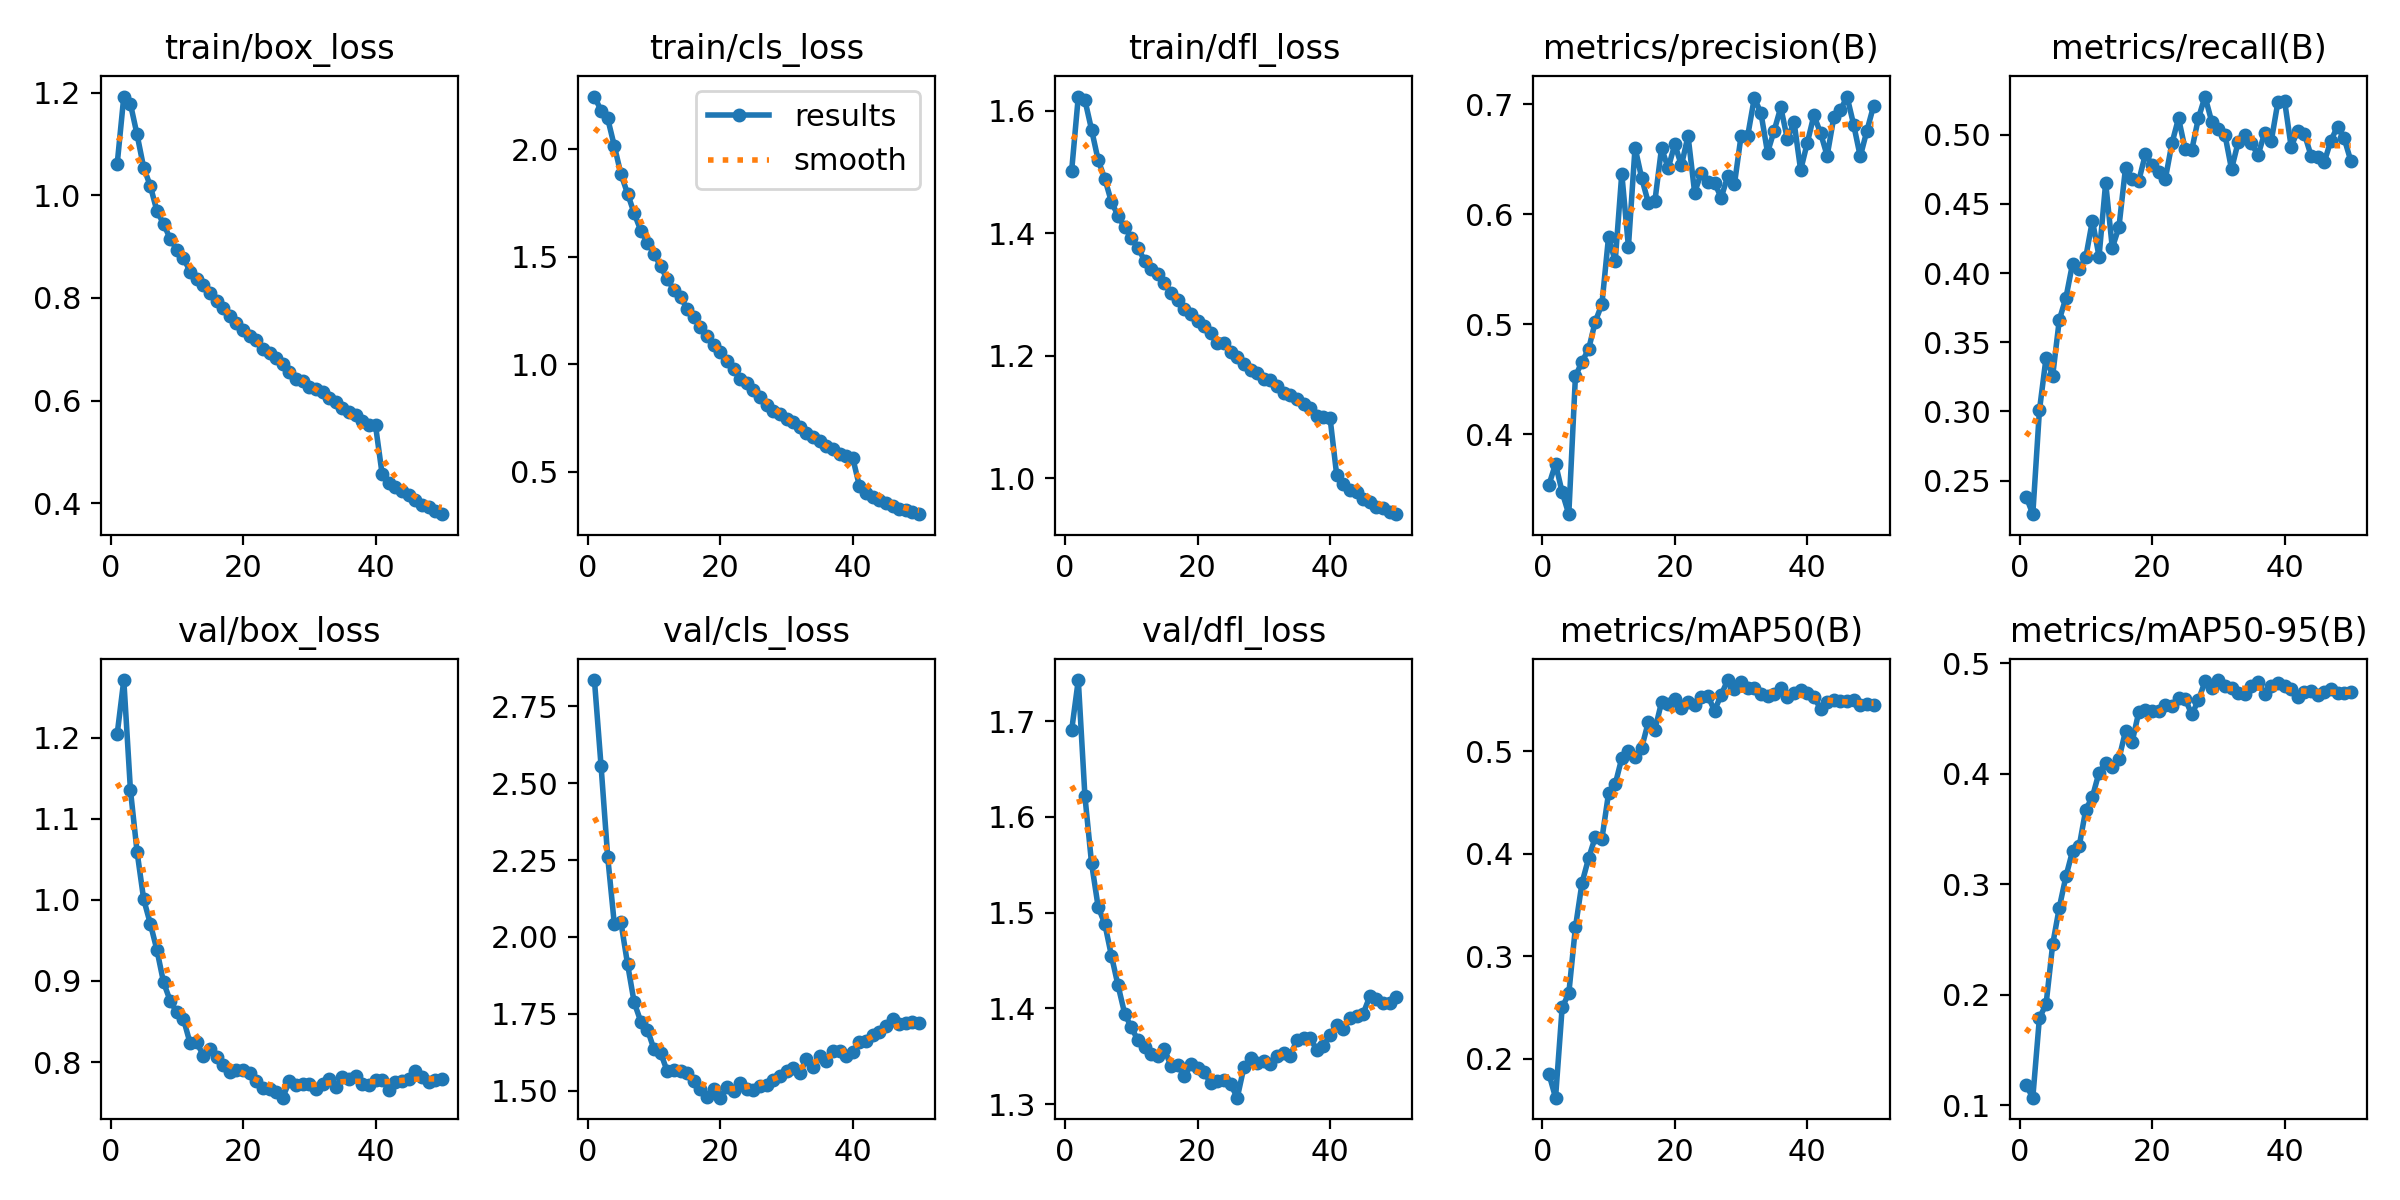

Data behind this chart, as committed beside it:
epoch, time, train/box_loss, train/cls_loss, train/dfl_loss, metrics/precision(B), metrics/recall(B), metrics/mAP50(B), metrics/mAP50-95(B), val/box_loss, val/cls_loss, val/dfl_loss, lr/pg0, lr/pg1, lr/pg2
1, 476.4, 1.061, 2.244, 1.502, 0.3542, 0.2383, 0.1855, 0.118, 1.205, 2.834, 1.691, 0.0002377, 0.0002377, 0.0002377
2, 937.9, 1.193, 2.179, 1.623, 0.3734, 0.2257, 0.1622, 0.1069, 1.271, 2.556, 1.743, 0.0004662, 0.0004662, 0.0004662
3, 1394, 1.179, 2.142, 1.617, 0.3474, 0.3007, 0.2503, 0.1791, 1.136, 2.261, 1.622, 0.0006854, 0.0006854, 0.0006854
4, 1849, 1.119, 2.015, 1.569, 0.3276, 0.3387, 0.2639, 0.1913, 1.06, 2.043, 1.552, 0.0006716, 0.0006716, 0.0006716
5, 2302, 1.054, 1.884, 1.519, 0.4529, 0.3258, 0.3282, 0.2455, 1.001, 2.048, 1.506, 0.0006575, 0.0006575, 0.0006575
6, 2756, 1.019, 1.793, 1.489, 0.4662, 0.3662, 0.3718, 0.2788, 0.9708, 1.912, 1.488, 0.0006433, 0.0006433, 0.0006433
7, 3211, 0.9696, 1.702, 1.451, 0.4777, 0.3821, 0.3959, 0.307, 0.9383, 1.788, 1.455, 0.0006292, 0.0006292, 0.0006292
8, 3663, 0.9447, 1.621, 1.429, 0.5026, 0.4068, 0.4164, 0.33, 0.8984, 1.725, 1.424, 0.000615, 0.000615, 0.000615
9, 4118, 0.9155, 1.564, 1.409, 0.5185, 0.4027, 0.4146, 0.3342, 0.8756, 1.7, 1.395, 0.0006009, 0.0006009, 0.0006009
10, 4573, 0.8944, 1.515, 1.393, 0.5796, 0.4115, 0.4589, 0.3675, 0.8612, 1.635, 1.38, 0.0005868, 0.0005868, 0.0005868
11, 5025, 0.8782, 1.455, 1.376, 0.5573, 0.438, 0.4676, 0.379, 0.8532, 1.624, 1.367, 0.0005726, 0.0005726, 0.0005726
12, 5478, 0.8515, 1.395, 1.355, 0.6372, 0.4119, 0.4933, 0.4011, 0.8235, 1.563, 1.36, 0.0005585, 0.0005585, 0.0005585
13, 5931, 0.8362, 1.346, 1.341, 0.5706, 0.4654, 0.4998, 0.4095, 0.8246, 1.57, 1.352, 0.0005444, 0.0005444, 0.0005444
14, 6385, 0.8248, 1.313, 1.333, 0.6608, 0.4183, 0.4941, 0.4057, 0.808, 1.566, 1.35, 0.0005302, 0.0005302, 0.0005302
15, 6838, 0.8097, 1.257, 1.319, 0.6331, 0.4331, 0.5034, 0.4133, 0.816, 1.559, 1.358, 0.0005161, 0.0005161, 0.0005161
16, 7290, 0.7943, 1.219, 1.302, 0.6108, 0.4763, 0.5283, 0.4386, 0.8061, 1.532, 1.339, 0.0005019, 0.0005019, 0.0005019
17, 7743, 0.7813, 1.175, 1.291, 0.6122, 0.4677, 0.5209, 0.4289, 0.7969, 1.507, 1.341, 0.0004878, 0.0004878, 0.0004878
18, 8196, 0.7648, 1.13, 1.276, 0.6603, 0.4667, 0.5478, 0.4558, 0.7874, 1.481, 1.329, 0.0004737, 0.0004737, 0.0004737
19, 8651, 0.7517, 1.088, 1.267, 0.6421, 0.4861, 0.5465, 0.4578, 0.79, 1.507, 1.342, 0.0004595, 0.0004595, 0.0004595
20, 9105, 0.7374, 1.059, 1.257, 0.6637, 0.4784, 0.5506, 0.4569, 0.7904, 1.478, 1.338, 0.0004454, 0.0004454, 0.0004454
21, 9557, 0.7251, 1.014, 1.249, 0.6446, 0.4733, 0.5423, 0.457, 0.786, 1.512, 1.333, 0.0004313, 0.0004313, 0.0004313
22, 10011, 0.7171, 0.9776, 1.237, 0.6714, 0.4679, 0.5482, 0.4618, 0.7764, 1.5, 1.322, 0.0004171, 0.0004171, 0.0004171
23, 10465, 0.6997, 0.9331, 1.22, 0.6198, 0.4938, 0.5448, 0.4609, 0.768, 1.525, 1.324, 0.000403, 0.000403, 0.000403
24, 10917, 0.6936, 0.9121, 1.221, 0.638, 0.512, 0.5527, 0.4684, 0.7662, 1.508, 1.326, 0.0003888, 0.0003888, 0.0003888
25, 11371, 0.6822, 0.8803, 1.206, 0.6292, 0.4895, 0.5538, 0.4676, 0.7626, 1.503, 1.321, 0.0003747, 0.0003747, 0.0003747
26, 11824, 0.6709, 0.8467, 1.198, 0.6289, 0.4891, 0.5395, 0.4537, 0.756, 1.515, 1.307, 0.0003606, 0.0003606, 0.0003606
27, 12275, 0.656, 0.8104, 1.187, 0.6152, 0.512, 0.5551, 0.4665, 0.7769, 1.52, 1.339, 0.0003464, 0.0003464, 0.0003464
28, 12727, 0.6427, 0.7845, 1.177, 0.6349, 0.5276, 0.5694, 0.4834, 0.7718, 1.536, 1.348, 0.0003323, 0.0003323, 0.0003323
29, 13179, 0.6382, 0.7686, 1.171, 0.6273, 0.5096, 0.5604, 0.4778, 0.7733, 1.548, 1.343, 0.0003182, 0.0003182, 0.0003182
30, 13632, 0.6266, 0.7435, 1.162, 0.6711, 0.5045, 0.5672, 0.4847, 0.7726, 1.563, 1.345, 0.000304, 0.000304, 0.000304
31, 14084, 0.6226, 0.7309, 1.16, 0.6712, 0.5002, 0.5616, 0.479, 0.7669, 1.573, 1.341, 0.0002899, 0.0002899, 0.0002899
32, 14536, 0.6159, 0.7101, 1.151, 0.7057, 0.4752, 0.5615, 0.4779, 0.7723, 1.557, 1.351, 0.0002757, 0.0002757, 0.0002757
33, 14987, 0.6044, 0.6805, 1.14, 0.6924, 0.4946, 0.556, 0.4731, 0.7786, 1.604, 1.353, 0.0002616, 0.0002616, 0.0002616
34, 15440, 0.5969, 0.6618, 1.136, 0.6562, 0.4998, 0.5541, 0.4718, 0.7686, 1.578, 1.351, 0.0002475, 0.0002475, 0.0002475
35, 15891, 0.5853, 0.6438, 1.13, 0.6761, 0.4938, 0.5562, 0.4795, 0.7816, 1.615, 1.367, 0.0002333, 0.0002333, 0.0002333
36, 16343, 0.5769, 0.6212, 1.121, 0.6974, 0.4853, 0.5613, 0.4827, 0.7788, 1.597, 1.369, 0.0002192, 0.0002192, 0.0002192
37, 16795, 0.5715, 0.6078, 1.114, 0.6684, 0.5013, 0.5531, 0.4719, 0.7833, 1.628, 1.369, 0.0002051, 0.0002051, 0.0002051
38, 17248, 0.5596, 0.5847, 1.102, 0.6842, 0.4956, 0.5566, 0.4789, 0.7732, 1.63, 1.357, 0.0001909, 0.0001909, 0.0001909
39, 17702, 0.5525, 0.5733, 1.1, 0.6403, 0.5237, 0.5596, 0.4823, 0.7715, 1.614, 1.36, 0.0001768, 0.0001768, 0.0001768
40, 18154, 0.5514, 0.564, 1.099, 0.665, 0.5248, 0.5566, 0.479, 0.778, 1.625, 1.372, 0.0001626, 0.0001626, 0.0001626
41, 18607, 0.4562, 0.4345, 1.006, 0.6901, 0.4914, 0.553, 0.4765, 0.7783, 1.658, 1.382, 0.0001485, 0.0001485, 0.0001485
42, 19058, 0.4385, 0.4016, 0.9911, 0.6741, 0.503, 0.5415, 0.4692, 0.7655, 1.662, 1.379, 0.0001344, 0.0001344, 0.0001344
43, 19509, 0.432, 0.3849, 0.9815, 0.6534, 0.5006, 0.5482, 0.4739, 0.7748, 1.681, 1.39, 0.0001202, 0.0001202, 0.0001202
44, 19960, 0.4235, 0.368, 0.9767, 0.6882, 0.485, 0.5502, 0.4745, 0.7765, 1.69, 1.392, 0.0001061, 0.0001061, 0.0001061
45, 20410, 0.4161, 0.3558, 0.9666, 0.6946, 0.4837, 0.549, 0.4715, 0.7795, 1.712, 1.394, 9.19632e-05, 9.19632e-05, 9.19632e-05
46, 20860, 0.4064, 0.3427, 0.9614, 0.7071, 0.4803, 0.5486, 0.4742, 0.7885, 1.733, 1.413, 7.7826e-05, 7.7826e-05, 7.7826e-05
47, 21312, 0.3955, 0.3274, 0.9523, 0.6816, 0.4958, 0.5499, 0.4764, 0.7815, 1.716, 1.41, 6.36888e-05, 6.36888e-05, 6.36888e-05
48, 21765, 0.3928, 0.3218, 0.9517, 0.6527, 0.506, 0.5449, 0.4728, 0.7753, 1.722, 1.406, 4.95516e-05, 4.95516e-05, 4.95516e-05
49, 22217, 0.3838, 0.3117, 0.9449, 0.676, 0.4975, 0.5461, 0.4726, 0.7775, 1.724, 1.406, 3.54144e-05, 3.54144e-05, 3.54144e-05
50, 22667, 0.3784, 0.3034, 0.9413, 0.6985, 0.4813, 0.5455, 0.474, 0.7796, 1.722, 1.412, 2.12772e-05, 2.12772e-05, 2.12772e-05
